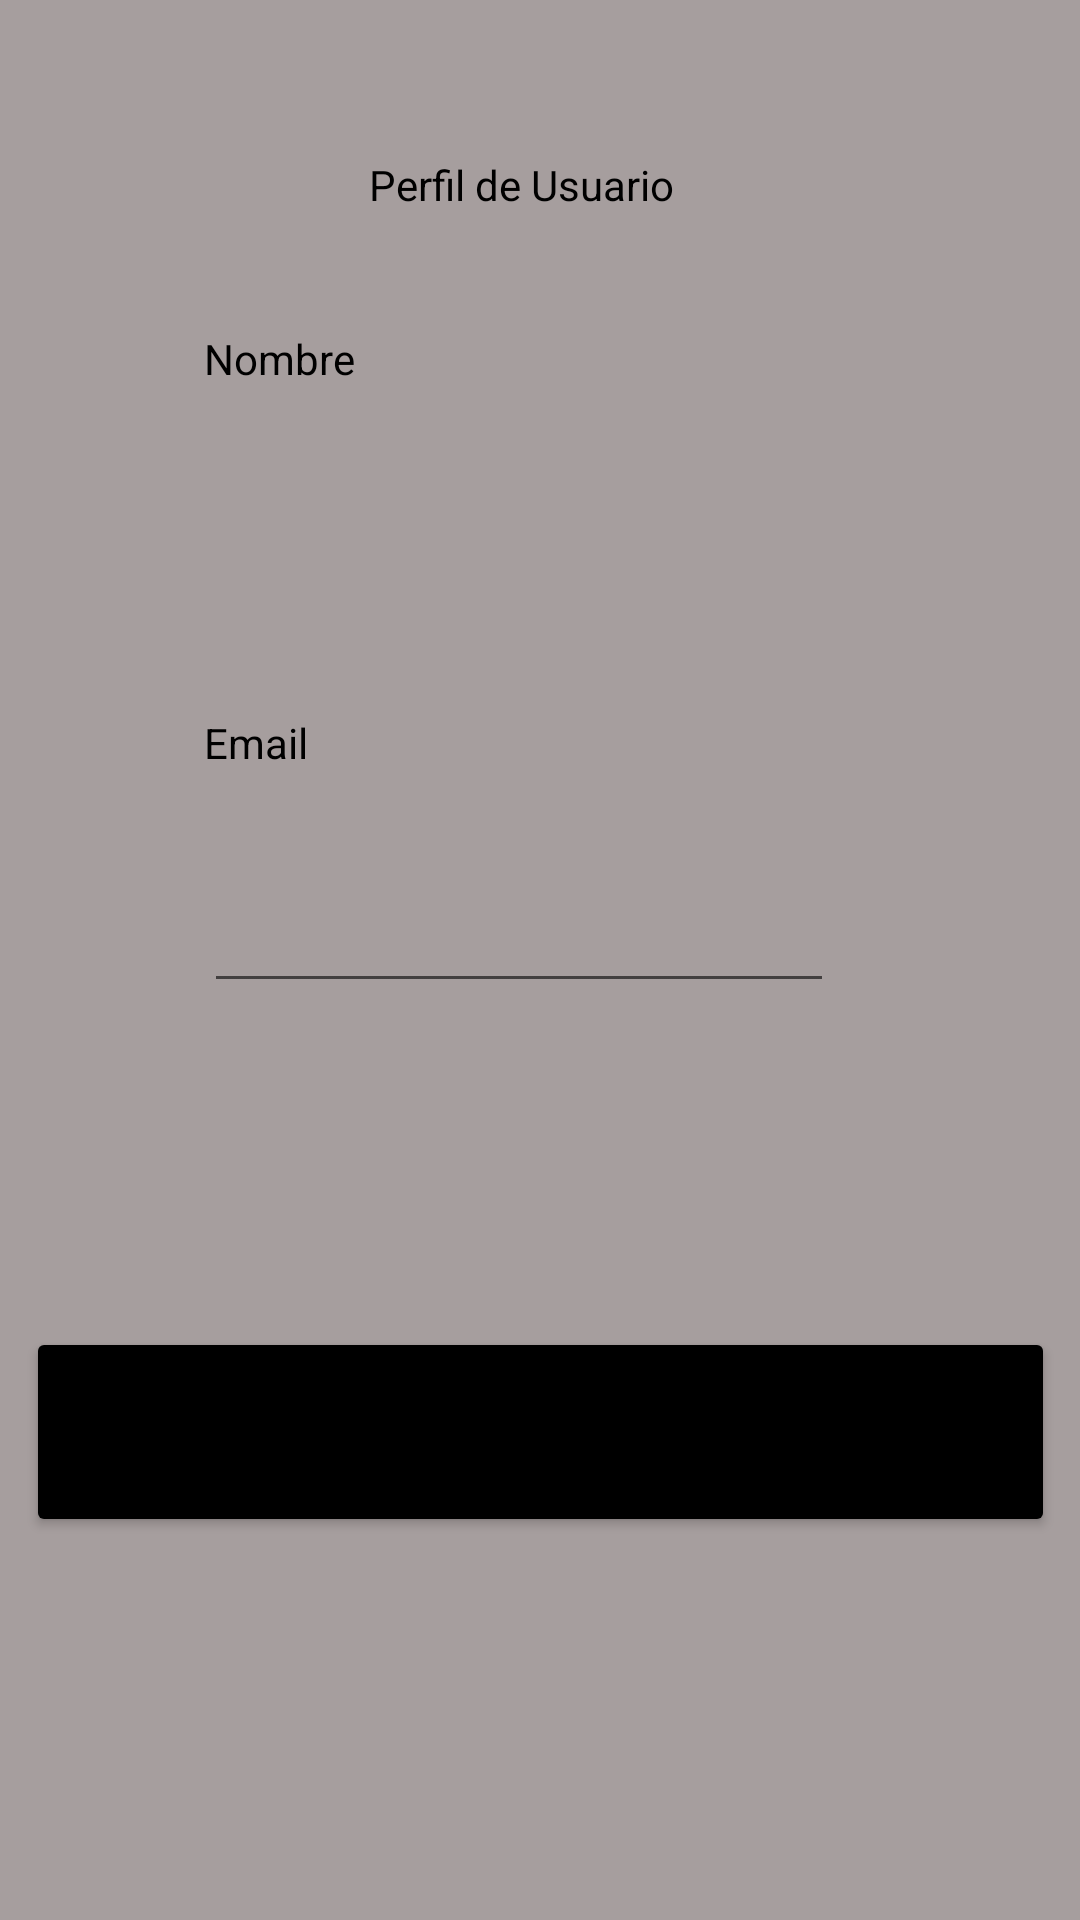

Produce the Android XML layout that renders to this screen, including the resource entries it uses.
<!-- AndroidManifest.xml: application theme Theme.CatFeeder -->
<!-- res/layout/activity_perfil.xml -->
<?xml version="1.0" encoding="utf-8"?>
<androidx.constraintlayout.widget.ConstraintLayout xmlns:android="http://schemas.android.com/apk/res/android"
    xmlns:app="http://schemas.android.com/apk/res-auto"
    xmlns:tools="http://schemas.android.com/tools"
    android:layout_width="match_parent"
    android:layout_height="match_parent"
    android:background="#A69E9E"
    tools:context=".Perfil">

    <TextView
        android:id="@+id/txt_perfil_titulo"
        android:layout_width="136dp"
        android:layout_height="26dp"
        android:layout_marginTop="52dp"
        android:text="@string/txt_Perfil_usuario"
        android:textColor="@color/black"
        app:layout_constraintEnd_toEndOf="parent"
        app:layout_constraintHorizontal_bias="0.549"
        app:layout_constraintStart_toStartOf="parent"
        app:layout_constraintTop_toTopOf="parent" />

    <TextView
        android:id="@+id/textView"
        android:layout_width="wrap_content"
        android:layout_height="wrap_content"
        android:layout_marginStart="68dp"
        android:layout_marginTop="32dp"
        android:text="Nombre"
        android:textColor="@color/black"
        app:layout_constraintStart_toStartOf="parent"
        app:layout_constraintTop_toBottomOf="@+id/txt_perfil_titulo" />

    <TextView
        android:id="@+id/textView2"
        android:layout_width="wrap_content"
        android:layout_height="wrap_content"
        android:layout_marginStart="68dp"
        android:layout_marginTop="36dp"
        android:text="Email"
        android:textColor="@color/black"
        app:layout_constraintStart_toStartOf="parent"
        app:layout_constraintTop_toBottomOf="@+id/textView3" />

    <TextView
        android:id="@+id/textView3"
        android:layout_width="141dp"
        android:layout_height="25dp"
        android:layout_marginStart="68dp"
        android:layout_marginTop="48dp"
        app:layout_constraintStart_toStartOf="parent"
        app:layout_constraintTop_toBottomOf="@+id/textView"
        tools:text="aqui va el nombre " />

    <EditText
        android:id="@+id/editTextTextEmailAddress"
        android:layout_width="wrap_content"
        android:layout_height="wrap_content"
        android:layout_marginStart="68dp"
        android:layout_marginTop="36dp"
        android:ems="10"
        android:inputType="textEmailAddress"
        app:layout_constraintStart_toStartOf="parent"
        app:layout_constraintTop_toBottomOf="@+id/textView2" />

    <Button
        android:id="@+id/button"
        android:layout_width="343dp"
        android:layout_height="70dp"
        android:layout_marginTop="108dp"
        android:backgroundTint="@color/black"
        android:text="Cerrar sesion"
        android:textAllCaps="false"
        android:textSize="20sp"
        app:cornerRadius="20sp"
        app:layout_constraintBottom_toBottomOf="parent"
        app:layout_constraintEnd_toEndOf="parent"
        app:layout_constraintStart_toStartOf="parent"
        app:layout_constraintTop_toBottomOf="@+id/editTextTextEmailAddress"
        app:layout_constraintVertical_bias="0.0" />
</androidx.constraintlayout.widget.ConstraintLayout>
<!-- resources referenced by this layout -->
<resources>
  <string name="txt_Perfil_usuario">Perfil de Usuario</string>
  <style name="Theme.CatFeeder" parent="Theme.MaterialComponents.DayNight.DarkActionBar">
          
          <item name="colorPrimary">@color/purple_500</item>
          <item name="colorPrimaryVariant">@color/purple_700</item>
          <item name="colorOnPrimary">@color/white</item>
          
          <item name="colorSecondary">@color/teal_200</item>
          <item name="colorSecondaryVariant">@color/teal_700</item>
          <item name="colorOnSecondary">@color/black</item>
          
          <item name="android:statusBarColor" tools:targetApi="l">?attr/colorPrimaryVariant</item>
          
      </style>
  <!-- not gathered from this repository: default colours our renderer supplied (Android Studio template values) -->
  <color name="purple_500">#FF6200EE</color>
  <color name="purple_700">#FF3700B3</color>
  <color name="teal_200">#FF03DAC5</color>
  <color name="teal_700">#FF018786</color>
  <color name="black">#FF000000</color>
  <color name="white">#FFFFFFFF</color>
</resources>
